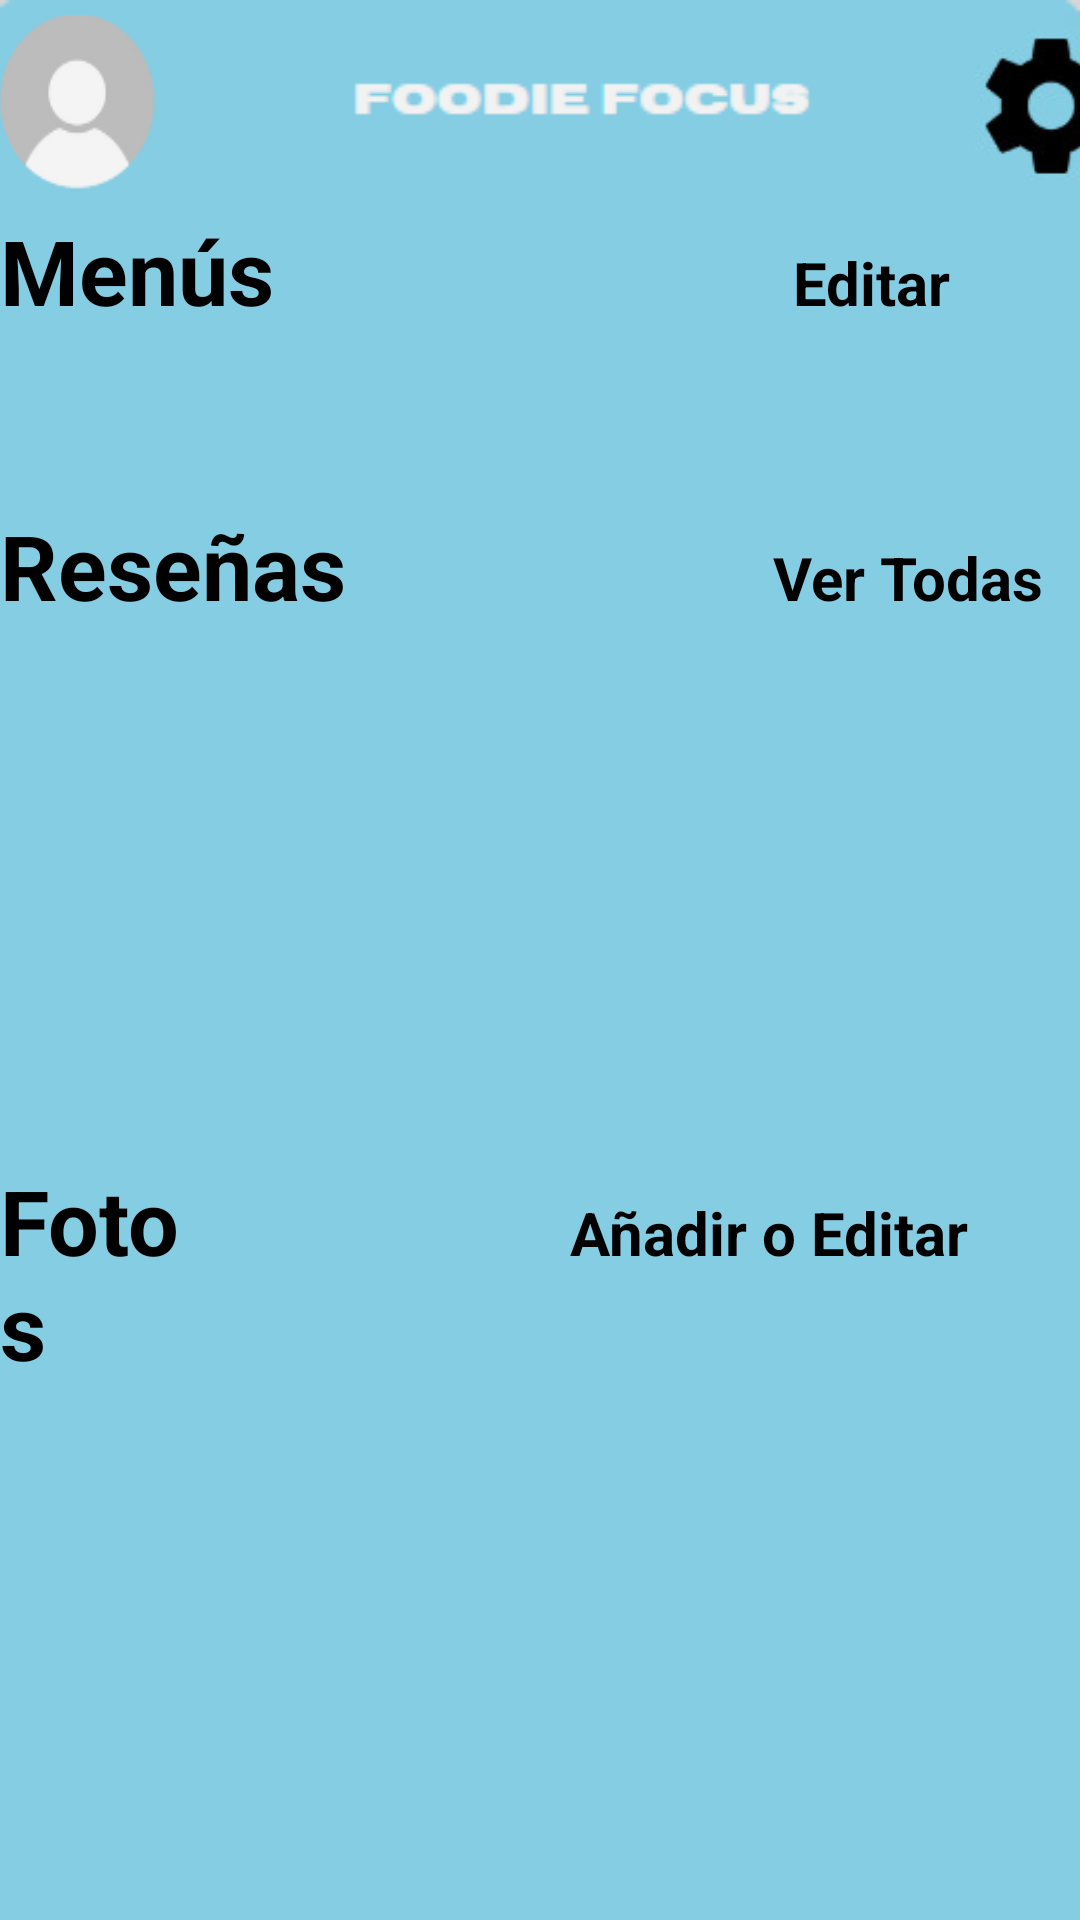

Android layout source for this screen:
<!-- AndroidManifest.xml: application theme Theme.Proyecto -->
<!-- res/layout/activity_mrf.xml -->
<?xml version="1.0" encoding="utf-8"?>
<androidx.constraintlayout.widget.ConstraintLayout xmlns:android="http://schemas.android.com/apk/res/android"
    xmlns:app="http://schemas.android.com/apk/res-auto"
    xmlns:tools="http://schemas.android.com/tools"
    android:layout_width="match_parent"
    android:layout_height="match_parent"
    android:background="@drawable/fondoazul"
    tools:context=".MrfActivity">

    <LinearLayout
        android:id="@+id/linearLayout3"
        android:layout_width="match_parent"
        android:layout_height="wrap_content"
        android:gravity="center"
        android:paddingTop="5dp"
        android:paddingBottom="5dp"
        app:layout_constraintStart_toStartOf="parent"
        app:layout_constraintTop_toTopOf="parent">

        <ImageButton
            android:id="@+id/botonajustes"
            android:layout_width="60dp"
            android:layout_height="60dp"
            android:layout_marginLeft="10dp"
            android:layout_marginRight="5dp"
            android:background="@drawable/perfil" />

        <ImageView
            android:layout_width="250dp"
            android:layout_height="wrap_content"
            android:layout_marginLeft="5dp"
            android:layout_marginRight="10dp"
            android:src="@drawable/nombremarcados" />

        <ImageButton
            android:layout_width="50dp"
            android:layout_height="50dp"
            android:background="@drawable/botonconfig" />
    </LinearLayout>

    <LinearLayout
        android:id="@+id/linearLayout2"
        android:layout_width="match_parent"
        android:layout_height="wrap_content"
        android:orientation="horizontal"
        app:layout_constraintTop_toBottomOf="@+id/linearLayout3"
        app:layout_constraintVertical_bias="0.0"
        tools:layout_editor_absoluteX="0dp">

        <TextView
            android:layout_width="wrap_content"
            android:layout_height="wrap_content"
            android:layout_weight="1"
            android:text="@string/Menus"
            android:textSize="30sp"
            android:textStyle="bold" />

        <Button
            android:layout_width="wrap_content"
            android:layout_height="wrap_content"
            android:layout_marginLeft="130dp"
            android:layout_weight="1"
            android:backgroundTint="@color/white"
            android:text="@string/Editar"
            android:textColor="@color/black"
            android:textSize="20sp"
            android:textStyle="bold" />
    </LinearLayout>

    <androidx.recyclerview.widget.RecyclerView
        android:layout_width="match_parent"
        android:layout_height="170dp"
        android:id="@+id/rvmenus"
        app:layout_constraintBottom_toTopOf="@+id/linearLayout6"
        app:layout_constraintEnd_toEndOf="parent"
        app:layout_constraintStart_toStartOf="parent"
        app:layout_constraintTop_toBottomOf="@+id/linearLayout2" />

    <LinearLayout
        android:id="@+id/linearLayout6"
        android:layout_width="match_parent"
        android:layout_height="wrap_content"
        android:orientation="horizontal"
        app:layout_constraintBottom_toTopOf="@+id/rvresenas">

        <TextView
            android:layout_width="wrap_content"
            android:layout_height="wrap_content"
            android:layout_weight="1"
            android:text="@string/Resenas"
            android:textSize="30sp"
            android:textStyle="bold" />

        <Button
            android:layout_width="wrap_content"
            android:layout_height="wrap_content"
            android:layout_marginLeft="130dp"
            android:layout_weight="1"
            android:backgroundTint="@color/white"
            android:text="@string/VerTodas"
            android:textColor="@color/black"
            android:textSize="20sp"
            android:textStyle="bold" />
    </LinearLayout>

    #

    <androidx.recyclerview.widget.RecyclerView
        android:id="@+id/rvresenas"
        android:layout_width="411dp"
        android:layout_height="178dp"
        android:orientation="horizontal"
        app:layout_constraintBottom_toTopOf="@+id/linearLayout"
        app:layout_constraintEnd_toEndOf="parent"
        app:layout_constraintHorizontal_bias="0.0"
        app:layout_constraintStart_toStartOf="parent" />

    <LinearLayout
        android:id="@+id/linearLayout"
        android:layout_width="match_parent"
        android:layout_height="wrap_content"
        android:orientation="horizontal"
        app:layout_constraintBottom_toTopOf="@+id/rvfotos"
        app:layout_constraintEnd_toEndOf="parent"
        app:layout_constraintStart_toStartOf="parent">

        <TextView
            android:layout_width="100dp"
            android:layout_height="wrap_content"
            android:layout_weight="1"
            android:text="@string/Fotos"
            android:textSize="30sp"
            android:textStyle="bold" />

        <Button
            android:layout_width="210dp"
            android:layout_height="wrap_content"
            android:layout_marginLeft="130dp"
            android:layout_weight="1"
            android:backgroundTint="@color/white"
            android:text="@string/AñadirEditar"
            android:textColor="@color/black"
            android:textSize="20sp"
            android:textStyle="bold" />
    </LinearLayout>

    <androidx.recyclerview.widget.RecyclerView
        android:id="@+id/rvfotos"
        android:layout_width="411dp"
        android:layout_height="178dp"
        app:layout_constraintBottom_toBottomOf="parent"
        app:layout_constraintEnd_toEndOf="parent"
        app:layout_constraintStart_toEndOf="parent"
        app:layout_constraintStart_toStartOf="parent" />

</androidx.constraintlayout.widget.ConstraintLayout>
<!-- resources referenced by this layout -->
<resources>
  <color name="black">#FF000000</color>
  <color name="white">#FFFFFFFF</color>
  <!-- drawable botonconfig: png bitmap (drawable, 6099 bytes) -->
  <!-- drawable fondoazul: png bitmap (drawable, 2038 bytes) -->
  <!-- drawable nombremarcados: png bitmap (drawable, 1839 bytes) -->
  <!-- drawable perfil: png bitmap (drawable, 3681 bytes) -->
  <string name="Editar">Editar</string>
  <string name="Fotos">Fotos</string>
  <string name="Menus">Menús</string>
  <string name="Resenas">Reseñas</string>
  <string name="VerTodas">Ver Todas</string>
</resources>
